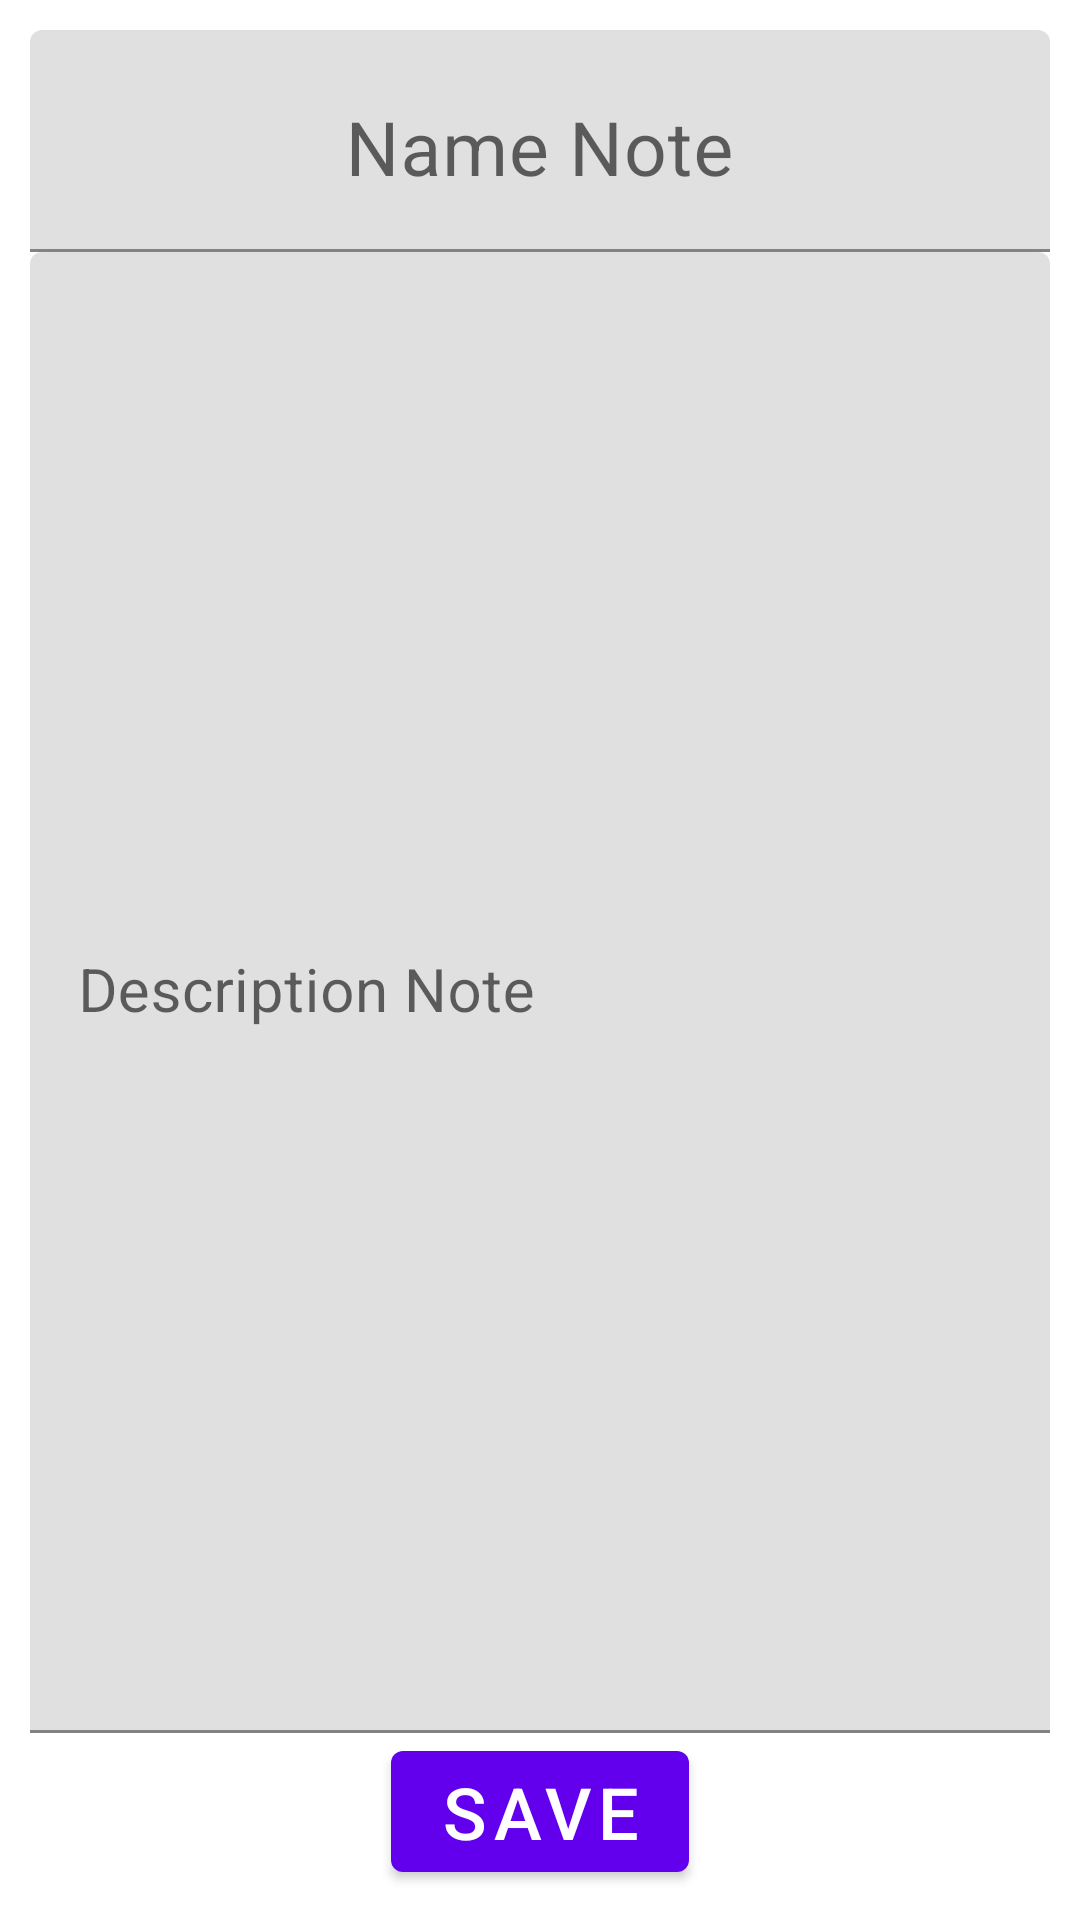

Reconstruct the res/layout file that produces this screen, plus the resources it refers to.
<!-- AndroidManifest.xml: application theme MyStyle.NoActionBar -->
<!-- res/layout/fragment_note_editor.xml -->
<?xml version="1.0" encoding="utf-8"?>
<LinearLayout xmlns:android="http://schemas.android.com/apk/res/android"
    xmlns:tools="http://schemas.android.com/tools"
    android:layout_width="match_parent"
    android:layout_height="match_parent"
    android:orientation="vertical"
    android:padding="10dp"
    tools:context=".fragment.FragmentNoteEditor">

    <com.google.android.material.textfield.TextInputLayout
        android:layout_width="match_parent"
        android:layout_height="0dp"
        android:layout_weight="3">

        <com.google.android.material.textfield.TextInputEditText
            android:id="@+id/note_name_edit"
            android:layout_width="match_parent"
            android:layout_height="match_parent"
            android:gravity="center_horizontal"
            android:hint="@string/name_note"
            android:textSize="25sp"
            tools:text="edit name note" />
    </com.google.android.material.textfield.TextInputLayout>

    <com.google.android.material.textfield.TextInputLayout
        android:layout_width="match_parent"
        android:layout_height="0dp"
        android:layout_weight="20">

        <com.google.android.material.textfield.TextInputEditText
            android:id="@+id/note_description_edit"
            android:layout_width="match_parent"
            android:layout_height="match_parent"
            android:hint="@string/description_note"
            android:textSize="20sp"
            tools:text="edit description note" />
    </com.google.android.material.textfield.TextInputLayout>

    <com.google.android.material.button.MaterialButton
        android:id="@+id/btn_save"
        android:layout_width="wrap_content"
        android:layout_height="wrap_content"
        android:layout_gravity="center"
        android:text="@string/save"
        android:textSize="24sp" />

</LinearLayout>
<!-- resources referenced by this layout -->
<resources>
  <string name="description_note">Description Note</string>
  <string name="name_note">Name Note</string>
  <string name="save">Save</string>
  <style name="MyStyle.NoActionBar">
          <item name="windowActionBar">false</item>
          <item name="windowNoTitle">true</item>
      </style>
</resources>
